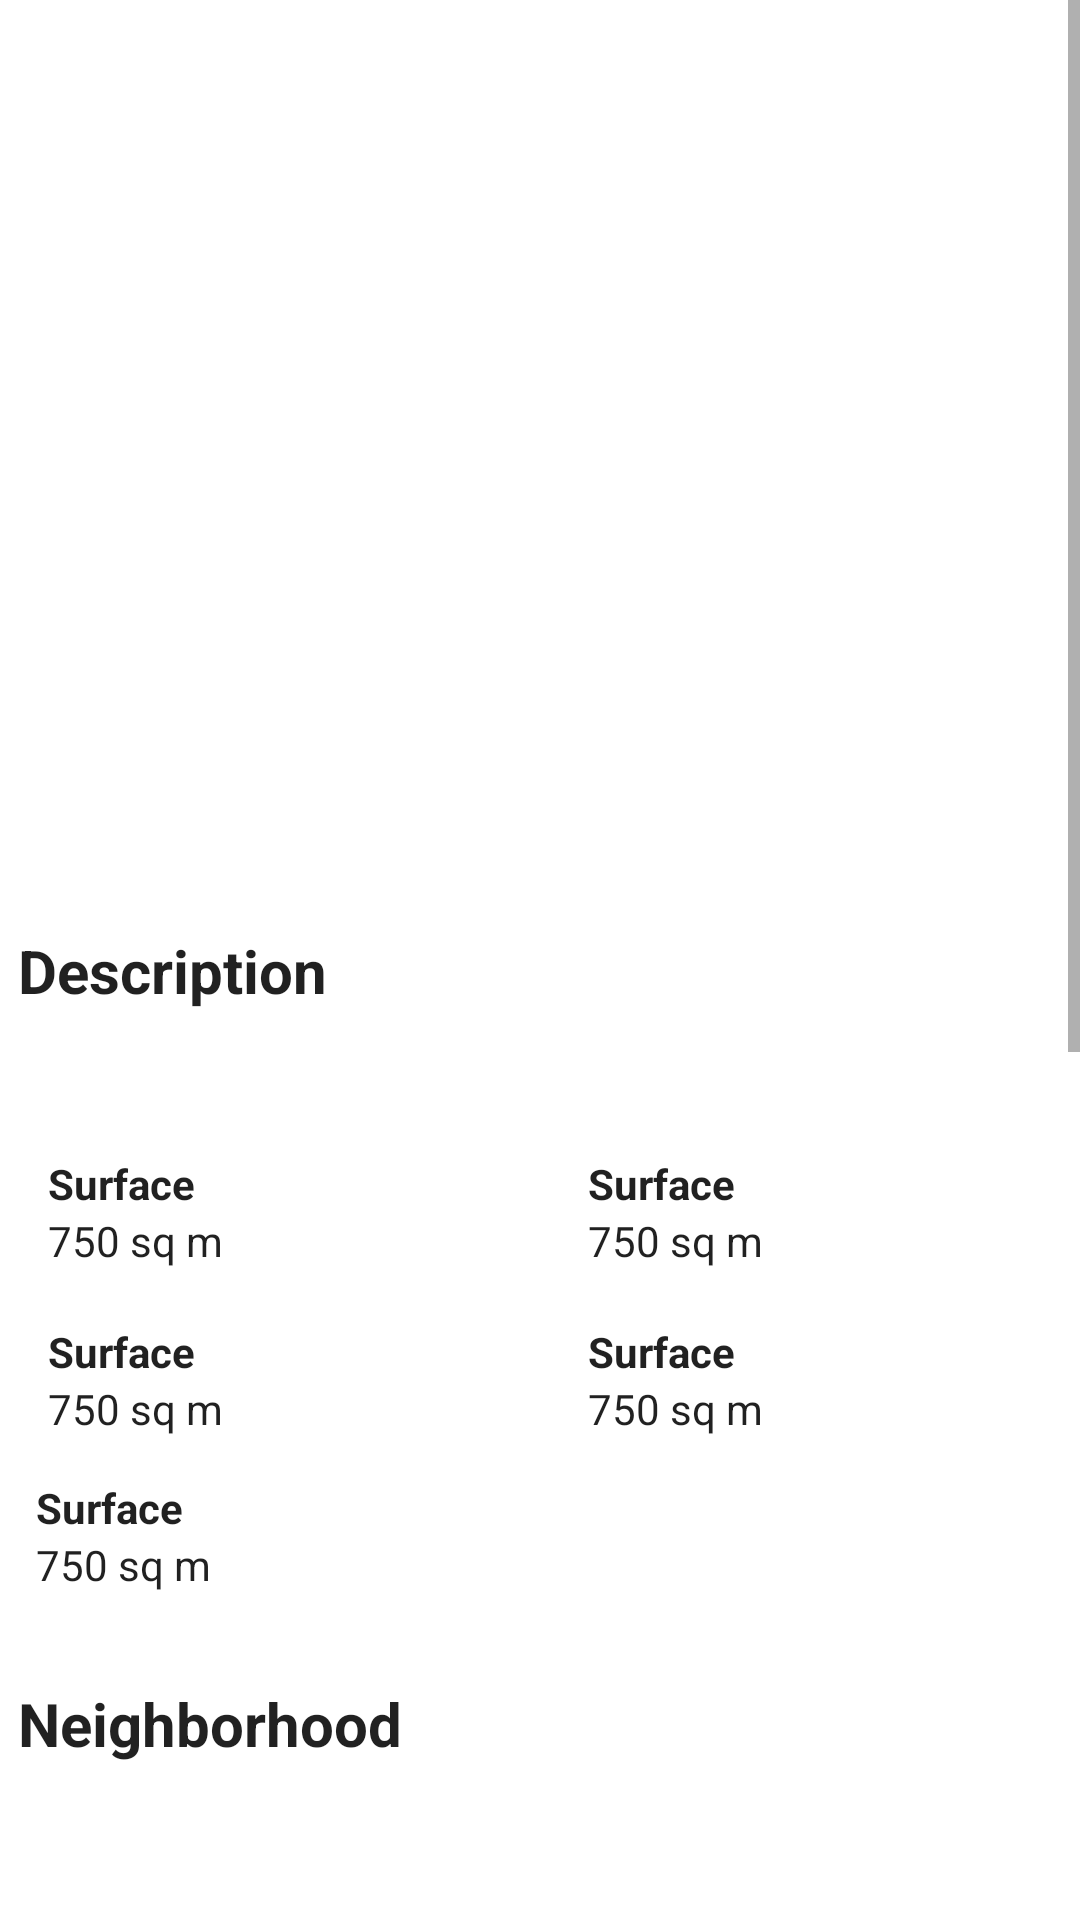

This screen was rendered from an Android layout file. Write that file and the resources it references.
<!-- AndroidManifest.xml: application theme Theme.RealEstateManager -->
<!-- res/layout/fragment_detail_property.xml -->
<?xml version="1.0" encoding="utf-8"?>
<ScrollView xmlns:android="http://schemas.android.com/apk/res/android"
    xmlns:tools="http://schemas.android.com/tools"
    xmlns:app="http://schemas.android.com/apk/res-auto"
    android:id="@+id/fragment_detail"
    android:tag="fragment_detail"
    android:layout_width="match_parent"
    android:layout_height="match_parent"
    android:paddingBottom="50dp"
    tools:context=".ui.detail_property.DetailPropertyFragment">

    <androidx.constraintlayout.widget.ConstraintLayout
        android:layout_width="match_parent"
        android:layout_height="wrap_content"
        >

        <androidx.viewpager2.widget.ViewPager2
            android:id="@+id/viewpager_rooms"
            app:layout_constraintTop_toTopOf="parent"
            android:layout_width="match_parent"
            android:layout_height="@dimen/height_image_viewpager"
            tools:background="@drawable/flat1" />

        <com.google.android.material.tabs.TabLayout
            android:id="@+id/tabLayout"
            app:layout_constraintTop_toBottomOf="@id/viewpager_rooms"
            app:layout_constraintBottom_toTopOf="@id/tv_description_title"
            app:layout_constraintLeft_toLeftOf="parent"
            app:layout_constraintRight_toRightOf="parent"
            android:layout_width="100dp"
            android:layout_height="40dp"
            app:tabBackground="@drawable/dot_selector"
            app:tabIndicatorHeight="0dp"
            android:layout_gravity="center_horizontal"
            app:tabPadding="0dp"
            tools:background="@drawable/dot_selected" />



        <TextView
            android:id="@+id/tv_description_title"
            style="@style/tv_detail"
            app:layout_constraintTop_toBottomOf="@id/tabLayout"
            android:layout_marginTop="10dp"
            android:layout_width="match_parent"
            android:layout_height="wrap_content"
            android:textSize="20sp"
            android:textStyle="bold"
            android:text="@string/description"
            />

        <TextView
            android:id="@+id/tv_detail_description"
            style="@style/tv_detail"
            android:layout_width="match_parent"
            android:layout_height="wrap_content"
            android:layout_marginTop="15dp"
            tools:text="Lorem ipsum dolor sit amet, consectetur adipiscing elit. Nullam quis eleifend tortor. Phasellus consequat velit risus, sed tincidunt massa gravida eu. Etiam justo eros, ultrices ac efficitur vel, efficitur nec sem. Duis pharetra vulputate hendrerit. Fusce pellentesque, nunc quis lacinia pellentesque, odio ante iaculis nulla, non consequat ante ipsum a justo. Nam a elit sed ipsum feugiat eleifend. Sed non."
            app:layout_constraintTop_toBottomOf="@id/tv_description_title"
            tools:layout_editor_absoluteX="0dp" />

        <GridLayout
            android:id="@+id/gridlayout_details"
            android:layout_width="match_parent"
            android:layout_height="wrap_content"
            android:orientation="horizontal"
            android:columnCount="2"
            android:useDefaultMargins="true"
            app:layout_constraintTop_toBottomOf="@id/tv_detail_description"
            >

        <include
            android:id="@+id/cardview_square_meters"
            layout="@layout/card_datas_details"
            android:layout_width="0dp"
            android:layout_height="match_parent"
            android:layout_columnWeight="1"
            />

        <include
            layout="@layout/card_datas_details"
            android:id="@+id/cardview_number_rooms"
            android:layout_width="0dp"
            android:layout_height="match_parent"
            android:layout_columnWeight="1"
            />


        <include
            layout="@layout/card_datas_details"
            android:id="@+id/cardview_number_bathrooms"
            android:layout_width="0dp"
            android:layout_height="match_parent"
            android:layout_columnWeight="1" />


        <include
            android:id="@+id/cardview_number_bedrooms"
            layout="@layout/card_datas_details"
            android:layout_width="0dp"
            android:layout_height="match_parent"
            android:layout_columnWeight="1"
            />

        </GridLayout>

        <include
            layout="@layout/card_datas_details"
            android:id="@+id/cardview_location"
            app:layout_constraintTop_toBottomOf="@id/gridlayout_details"
            android:layout_width="match_parent"
            android:layout_height="wrap_content" />


        <TextView
            android:id="@+id/tv_environnement_title"
            style="@style/tv_detail"
            app:layout_constraintTop_toBottomOf="@id/cardview_location"
            android:layout_width="match_parent"
            android:layout_height="wrap_content"
            android:layout_marginTop="30dp"
            android:paddingBottom="12dp"
            android:textSize="20sp"
            android:textStyle="bold"
            android:text="@string/neighborhood"

            />

        <com.google.android.material.imageview.ShapeableImageView
            android:id="@+id/icon_proximity"
            style="@style/detail_icon"
            app:layout_constraintTop_toBottomOf="@id/tv_environnement_title"
            app:layout_constraintLeft_toLeftOf="parent"
            android:layout_width="wrap_content"
            android:layout_height="wrap_content"
            android:src="@drawable/ic_baseline_add_box_24"
            />

        <TextView
            android:id="@+id/tv_proximities_title"
            style="@style/tv_detail"
            android:layout_width="wrap_content"
            android:layout_height="wrap_content"
            app:layout_constraintTop_toBottomOf="@id/tv_environnement_title"
            app:layout_constraintLeft_toRightOf="@id/icon_proximity"
            android:textStyle="bold"
            android:text="@string/strenghts"
            />

        <LinearLayout
            android:id="@+id/layout_proximity_icons"
            app:layout_constraintTop_toBottomOf="@id/tv_proximities_title"
            android:layout_width="match_parent"
            android:layout_height="wrap_content"
            android:layout_marginTop="15dp"
            android:orientation="horizontal" >


        </LinearLayout>


        <com.google.android.material.imageview.ShapeableImageView
            android:id="@+id/icon_map"
            style="@style/detail_icon"
            app:layout_constraintTop_toBottomOf="@id/layout_proximity_icons"
            app:layout_constraintLeft_toLeftOf="parent"
            android:layout_width="wrap_content"
            android:layout_height="wrap_content"
            android:paddingTop="10dp"
            android:src="@drawable/ic_baseline_map_24"
            />

        <TextView
            android:id="@+id/tv_map_title"
            style="@style/tv_detail"
            android:layout_width="wrap_content"
            android:layout_height="wrap_content"
            app:layout_constraintTop_toBottomOf="@id/layout_proximity_icons"
            app:layout_constraintLeft_toRightOf="@id/icon_map"
            android:paddingTop="10dp"
            android:textStyle="bold"
            android:text="@string/map"
            />

        <androidx.fragment.app.FragmentContainerView
            xmlns:map="http://schemas.android.com/apk/res-auto"
            android:id="@+id/map_in_detail"
            app:layout_constraintTop_toBottomOf="@id/tv_map_title"
            android:name="com.google.android.gms.maps.SupportMapFragment"
            android:layout_width="match_parent"
            android:layout_height="@dimen/map_embedded"
            android:layout_marginLeft="20dp"
            android:layout_marginRight="20dp"
            android:layout_marginTop="25dp"
            android:layout_marginBottom="15dp"
            map:mapType="normal"
            map:liteMode="true"
            />


        <TextView
            android:id="@+id/tv_contact_title"
            style="@style/tv_detail"
            app:layout_constraintTop_toBottomOf="@id/map_in_detail"
            android:layout_width="match_parent"
            android:layout_height="wrap_content"
            android:textSize="20sp"
            android:textStyle="bold"
            android:layout_marginTop="20sp"
            android:text="@string/contact"
            />

        <TextView
            android:id="@+id/tv_contact_info"
            style="@style/tv_detail"
            app:layout_constraintTop_toBottomOf="@id/tv_contact_title"
            android:layout_width="match_parent"
            android:layout_height="wrap_content"
            android:layout_marginTop="15dp"
            android:text="" />

        <com.google.android.material.button.MaterialButton
            android:id="@+id/btn_edit"
            android:layout_width="wrap_content"
            android:layout_height="wrap_content"
            app:layout_constraintTop_toBottomOf="@id/tv_contact_info"
            app:layout_constraintLeft_toLeftOf="parent"
            app:layout_constraintRight_toRightOf="parent"
            android:layout_marginTop="10dp"
            android:text="@string/edit_this_add"
            />



    </androidx.constraintlayout.widget.ConstraintLayout>
</ScrollView>
<!-- res/layout/card_datas_details.xml (included above) -->
<?xml version="1.0" encoding="utf-8"?>
<androidx.constraintlayout.widget.ConstraintLayout xmlns:android="http://schemas.android.com/apk/res/android"
    android:layout_width="match_parent"
    android:layout_height="match_parent"
    android:paddingStart="6dp"
    android:paddingTop="10dp"
    xmlns:app="http://schemas.android.com/apk/res-auto"
    xmlns:tools="http://schemas.android.com/tools">

    <com.google.android.material.imageview.ShapeableImageView
        android:id="@+id/icon_detail"
        style="detail_icon"
        app:layout_constraintTop_toTopOf="parent"
        app:layout_constraintLeft_toLeftOf="parent"
        android:layout_width="wrap_content"
        android:layout_height="wrap_content"
        tools:src="@drawable/ic_baseline_square_foot_24"
        />

    <TextView
        android:id="@+id/tv_description_title"
        style="@style/tv_detail"
        android:layout_width="wrap_content"
        android:layout_height="wrap_content"
        app:layout_constraintTop_toTopOf="parent"
        app:layout_constraintLeft_toRightOf="@id/icon_detail"
        android:textStyle="bold"
        tools:text="Surface"
        />

    <TextView
        android:id="@+id/tv_detail_data"
        style="@style/tv_detail"
        android:layout_width="wrap_content"
        android:layout_height="wrap_content"
        app:layout_constraintTop_toBottomOf="@id/tv_description_title"
        app:layout_constraintLeft_toRightOf="@id/icon_detail"
        tools:text="750 sq m"
        />

</androidx.constraintlayout.widget.ConstraintLayout>
<!-- resources referenced by this layout -->
<resources>
  <dimen name="height_image_viewpager">260dp</dimen>
  <dimen name="map_embedded">250dp</dimen>
  <!-- drawable dot_selected (drawable) -->
  <?xml version="1.0" encoding="utf-8"?>
  <shape
      android:innerRadius="0dp"
      android:thickness="4dp"
      android:shape="ring"
      android:useLevel="false"
      xmlns:android="http://schemas.android.com/apk/res/android">
      <solid android:color="@color/colorAccent"/>
      <corners android:radius="1000dp"/>
  </shape>
  <!-- drawable dot_selector (drawable) -->
  <?xml version="1.0" encoding="utf-8"?>
  <selector xmlns:android="http://schemas.android.com/apk/res/android">
  
      <item android:drawable="@drawable/dot_selected"
          android:state_selected="true"
          />
      <item android:drawable="@drawable/dot_default" />
  </selector>
  <string name="contact">Agent</string>
  <string name="description">Description</string>
  <string name="edit_this_add">Edit this add</string>
  <string name="map">Map</string>
  <string name="neighborhood">Neighborhood</string>
  <string name="strenghts">Strenghts</string>
  <style name="detail_icon">
          <item name="android:paddingStart">10dp</item>
  
      </style>
  <style name="tv_detail" parent="tv_basics">
          <item name="android:paddingStart">6dp</item>
          <item name="android:paddingEnd">6dp</item>
      </style>
  <color name="colorAccent">#FF4081</color>
  <!-- drawable dot_default (drawable) -->
  <?xml version="1.0" encoding="utf-8"?>
  <shape
      android:innerRadius="0dp"
      android:shape="ring"
      android:thickness="4dp"
      android:useLevel="false"
      xmlns:android="http://schemas.android.com/apk/res/android">
      <solid android:color="#AAAAAA"/>
      <corners android:radius="1000dp"/>
  </shape>
  <style name="tv_basics">
          <item name="android:textSize">@dimen/tv_usual</item>
      </style>
  <color name="colorPrimary">#546e7a</color>
  <color name="colorPrimaryDark">#29434e</color>
  <color name="white">#FFFFFF</color>
  <color name="colorSecondary">#f5f5f5</color>
  <color name="colorSecondaryDark">#c2c2c2</color>
  <color name="onSecondary">#000000</color>
  <style name="toolBarStyle">
          <item name="android:background">?attr/colorPrimary</item>
          <item name="titleTextColor">?attr/colorOnPrimary</item>
          <item name="android:textSize">@dimen/toolbar_sp</item>
          <item name="android:tint">@color/white</item>
      </style>
  <style name="myCustomMenuTextAppearance" parent="@android:style/TextAppearance.Widget.IconMenu.Item">
          <item name="android:textColor">#000000</item>
      </style>
  <style name="checkbox" parent="Widget.Material3.CompoundButton.CheckBox">
          <item name="color">@color/colorAccent</item>
          <item name="android:textSize">14sp</item>
          <item name="android:buttonTint">@color/colorPrimaryDark</item>
      </style>
  <style name="date_picker_style" parent="Theme.Material3.DayNight.Dialog">
  
          <item name="android:textColorPrimary">#000000</item>
          <item name="android:textColorSecondary">#000000</item>
          <item name="android:buttonBarPositiveButtonStyle">@style/text_button</item>
          <item name="android:buttonBarNegativeButtonStyle">@style/text_button</item>
      </style>
  <dimen name="tv_usual">14sp</dimen>
  <dimen name="toolbar_sp">16sp</dimen>
  <style name="text_button" parent="Widget.MaterialComponents.Button.TextButton.Dialog">
          <item name="android:textColor">@color/colorAccent</item>
      </style>
</resources>
